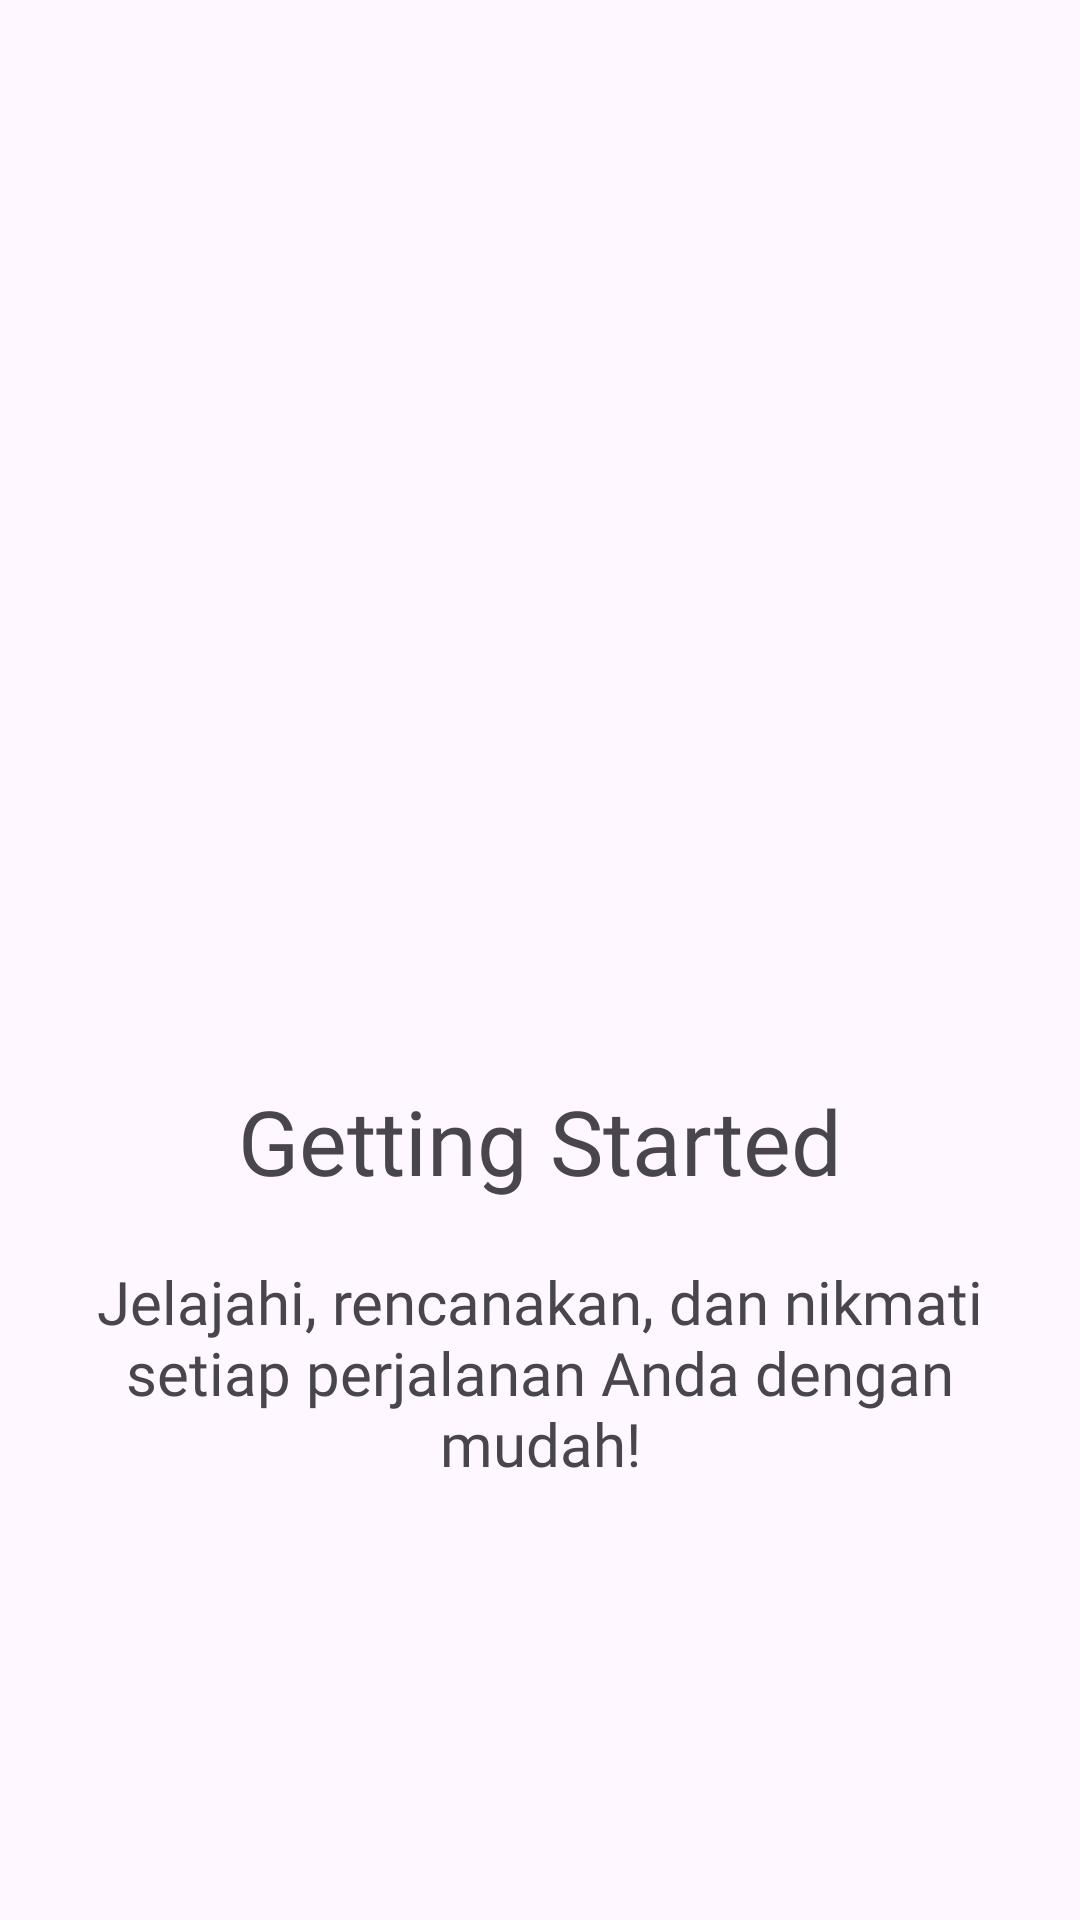

Write the Android layout XML for this screen, with the resource values it uses.
<!-- AndroidManifest.xml: application theme Theme.KitaJalan -->
<!-- res/layout/fragment_welcome3.xml -->
<?xml version="1.0" encoding="utf-8"?>
<LinearLayout xmlns:android="http://schemas.android.com/apk/res/android"
    android:layout_width="match_parent"
    android:layout_height="match_parent"
    xmlns:app="http://schemas.android.com/apk/res-auto"
    android:orientation="vertical"
    app:flow_horizontalAlign="center">

    <ImageView
        android:layout_width="wrap_content"
        android:layout_height="300dp"
        android:id="@+id/sliderImage"
        android:layout_marginTop="10dp"
        android:src="@drawable/welcome_page_3"
        android:scaleType="centerCrop"/>
    <TextView
        android:layout_width="match_parent"
        android:layout_height="wrap_content"
        android:id="@+id/sliderTitle"
        android:layout_marginTop="50dp"
        android:text="Getting Started"
        android:textSize="30sp"
        android:textAlignment="center"
        android:textColor="@color/purple"
        android:fontFamily="@font/poppins_bold"/>

    <TextView
        android:layout_width="match_parent"
        android:layout_height="wrap_content"
        android:id="@+id/sliderDesc"
        android:layout_marginTop="20dp"
        android:text="@string/welcome3"
        android:textSize="20sp"
        android:layout_marginHorizontal="30dp"
        android:textAlignment="center"
        android:textColor="@color/purple"
        android:fontFamily="@font/poppins_bold"/>

</LinearLayout>
<!-- resources referenced by this layout -->
<resources>
  <string name="welcome3">Jelajahi, rencanakan, dan nikmati setiap perjalanan Anda dengan mudah!</string>
  <style name="Theme.KitaJalan" parent="Base.Theme.KitaJalan" />
  <style name="Base.Theme.KitaJalan" parent="Theme.Material3.DayNight.NoActionBar">
  
          <item name="colorPrimary">@color/purple</item>
      </style>
</resources>
